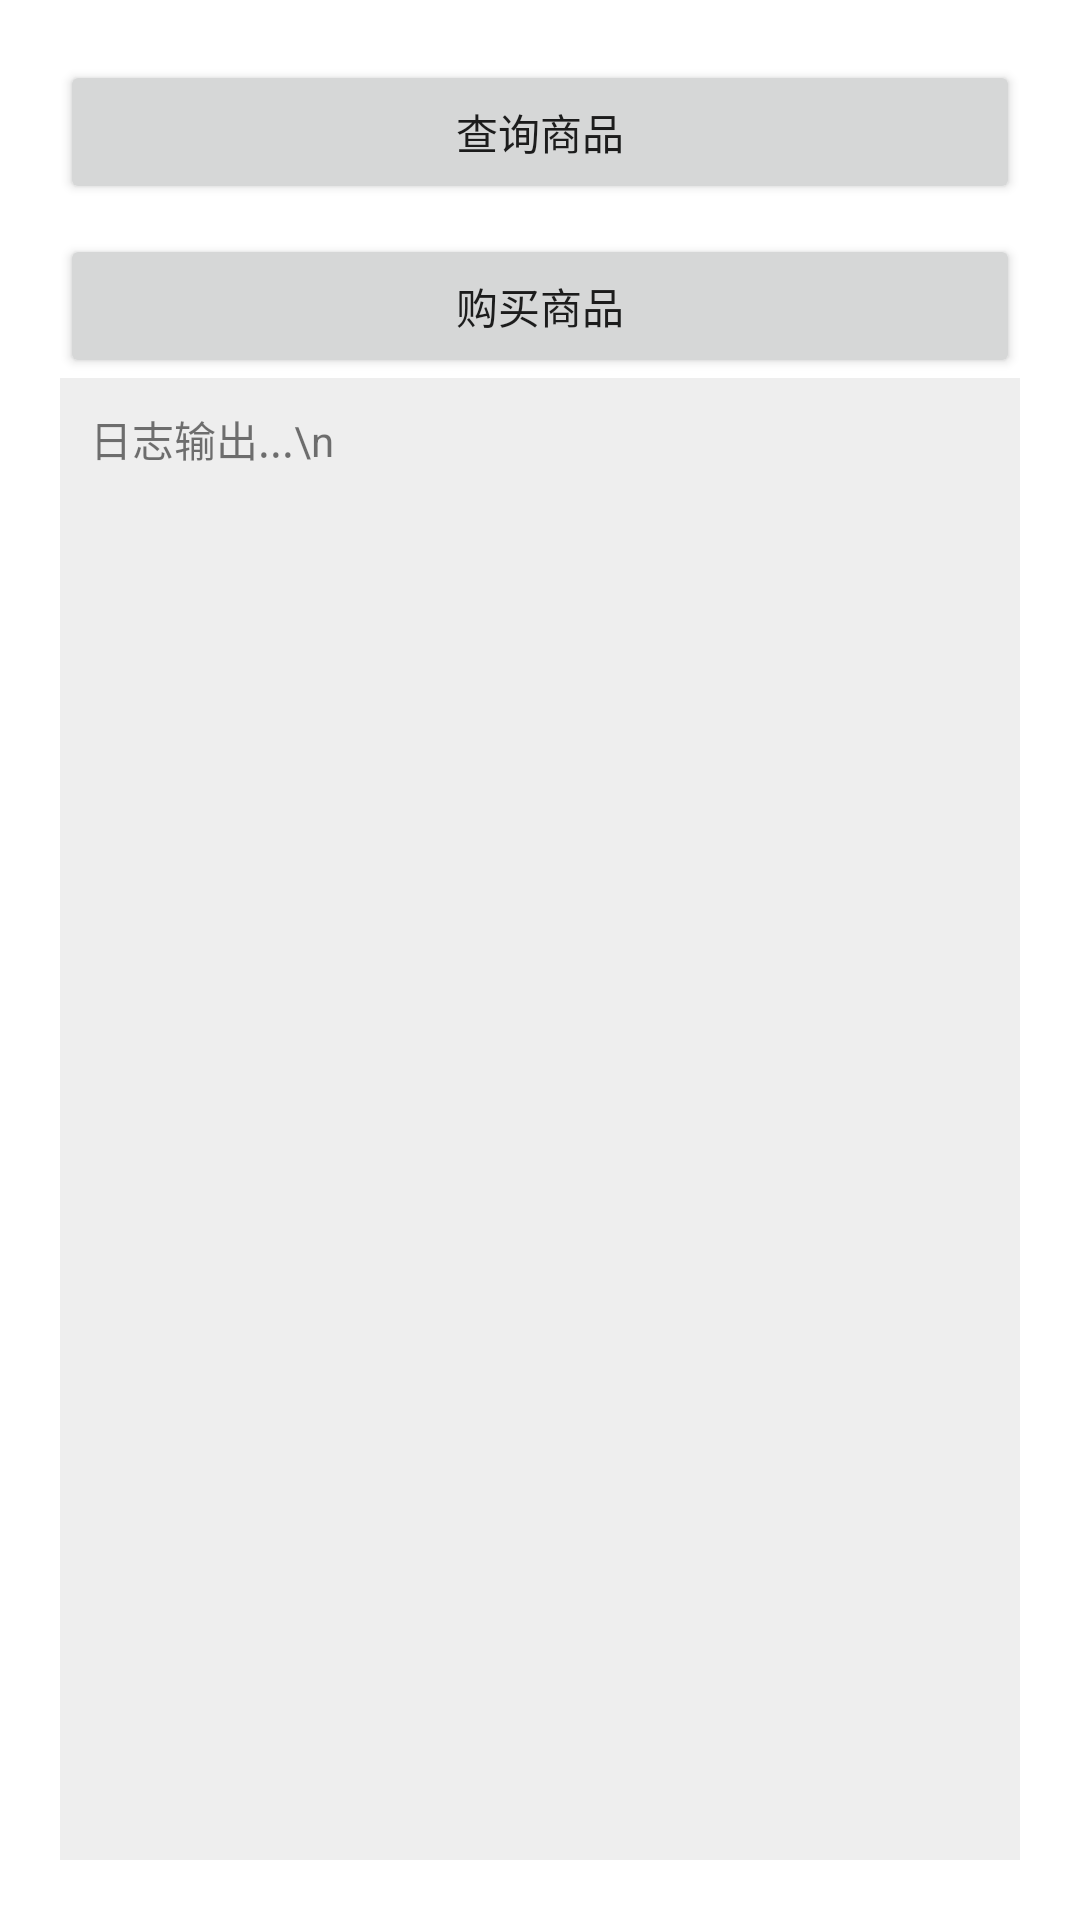

Android layout source for this screen:
<!-- AndroidManifest.xml: fallback theme Theme.MaterialComponents.DayNight.NoActionBar -->
<!-- res/layout/activity_billing_test.xml -->
<?xml version="1.0" encoding="utf-8"?>
<LinearLayout xmlns:android="http://schemas.android.com/apk/res/android"
    android:layout_width="match_parent"
    android:layout_height="match_parent"
    android:orientation="vertical"
    android:padding="20dp">

    <Button
        android:id="@+id/btnQuery"
        android:layout_width="match_parent"
        android:layout_height="wrap_content"
        android:text="查询商品" />

    <Button
        android:id="@+id/btnBuy"
        android:layout_width="match_parent"
        android:layout_height="wrap_content"
        android:text="购买商品"
        android:layout_marginTop="10dp"/>

    <TextView
        android:id="@+id/tvLog"
        android:layout_width="match_parent"
        android:layout_height="0dp"
        android:layout_weight="1"
        android:padding="10dp"
        android:background="#EEEEEE"
        android:textSize="14sp"
        android:text="日志输出...\n"
        android:scrollbars="vertical"/>
</LinearLayout>
<!-- resources referenced by this layout -->
<resources>

</resources>
